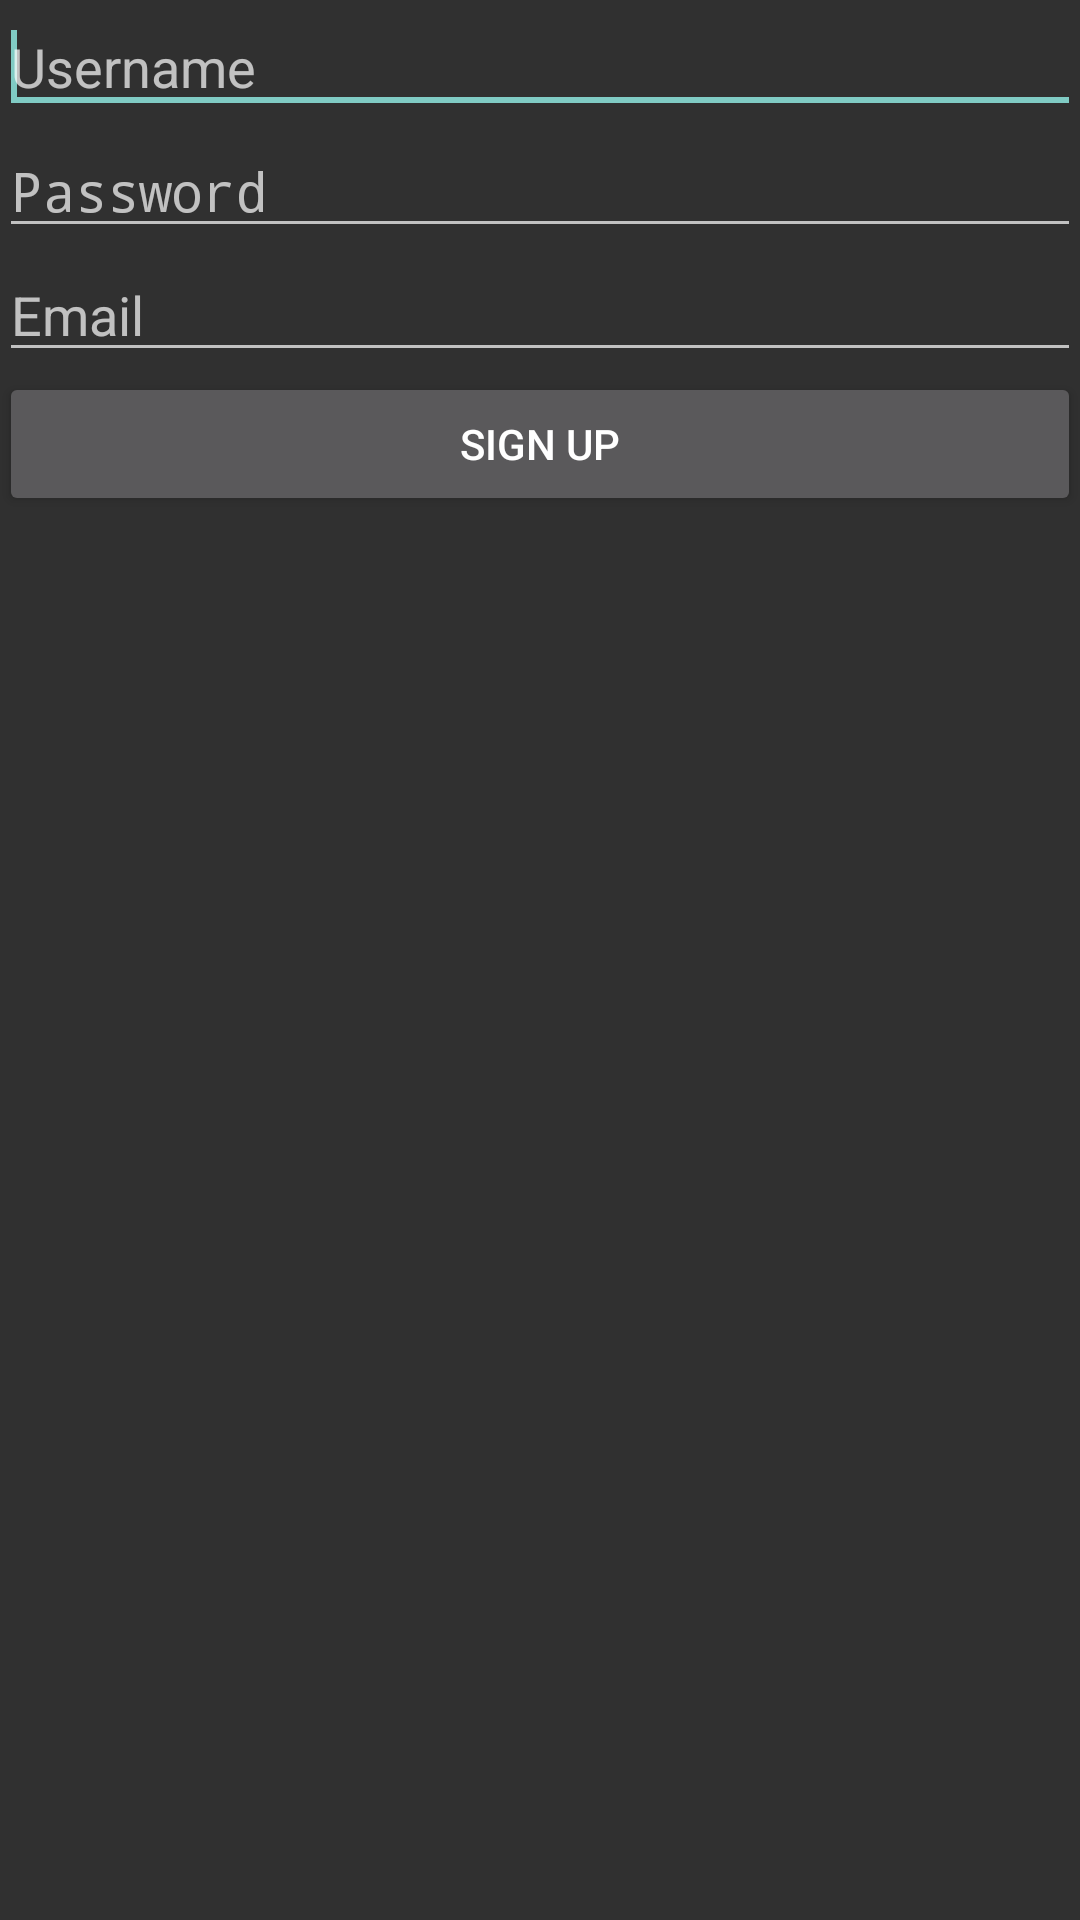

Produce the Android XML layout that renders to this screen, including the resource entries it uses.
<!-- AndroidManifest.xml: activity theme Theme.AppCompat -->
<!-- res/layout/activity_sign_up.xml -->
<RelativeLayout xmlns:android="http://schemas.android.com/apk/res/android"
    xmlns:tools="http://schemas.android.com/tools" android:layout_width="match_parent"
    android:layout_height="match_parent" android:paddingLeft="@dimen/activity_horizontal_margin"
    android:paddingRight="@dimen/activity_horizontal_margin"
    android:paddingTop="@dimen/activity_vertical_margin"
    android:paddingBottom="@dimen/activity_vertical_margin"
    tools:context="munir.app.com.noteapp.SignUpActivity">

    <EditText
        android:id="@+id/usernameField"
        android:layout_width="match_parent"
        android:layout_height="wrap_content"
        android:layout_alignParentLeft="true"
        android:layout_alignParentTop="true"
        android:ems="10"
        android:hint="@string/username_hint" >

        <requestFocus />
    </EditText>

    <EditText
        android:id="@+id/passwordField"
        android:layout_width="match_parent"
        android:layout_height="wrap_content"
        android:layout_alignLeft="@+id/usernameField"
        android:layout_below="@+id/usernameField"
        android:ems="10"
        android:inputType="textPassword"
        android:hint="@string/password_hint" />

    <EditText
        android:id="@+id/emailField"
        android:layout_width="match_parent"
        android:layout_height="wrap_content"
        android:layout_alignLeft="@+id/passwordField"
        android:layout_below="@+id/passwordField"
        android:ems="10"
        android:inputType="textEmailAddress"
        android:hint="@string/email_hint" />

    <Button
        android:id="@+id/signupButton"
        android:layout_width="match_parent"
        android:layout_height="wrap_content"
        android:layout_alignLeft="@+id/emailField"
        android:layout_below="@+id/emailField"
        android:onClick="userregistration"
        android:text="@string/sign_up_button_label" />

</RelativeLayout>
<!-- resources referenced by this layout -->
<resources>
  <string name="email_hint">Email</string>
  <string name="password_hint">Password</string>
  <string name="sign_up_button_label">Sign Up</string>
  <string name="username_hint">Username</string>
</resources>
